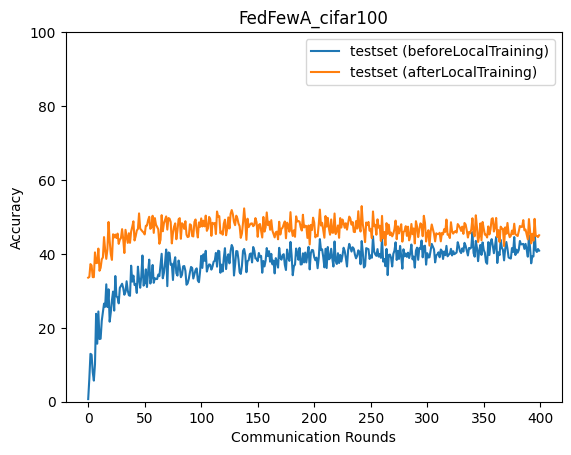

Data behind this chart, as committed beside it:
epoch, accuracy_test_before, accuracy_test_after
0, 0.7052, 33.57
1, 6.242, 33.76
2, 12.96, 37.24
3, 12.72, 36.89
4, 7.99, 33.71
5, 5.71, 33.7
6, 10.16, 40.4
7, 23.79, 37.49
8, 15.7, 37.57
9, 24.42, 41.44
10, 16.95, 35.43
11, 17.05, 36.22
12, 21.9, 38.55
13, 24.17, 39.04
14, 26.54, 44.54
15, 25.67, 41.07
16, 31.76, 38.66
17, 25.61, 41.25
18, 30.42, 48.63
19, 21.65, 43.5
20, 24.18, 39.95
21, 27.43, 38.37
22, 29.8, 45.31
23, 24.65, 44.45
24, 34.01, 45.21
25, 28.47, 44.29
26, 28.26, 45.5
27, 26.62, 42.71
28, 30.82, 43.83
29, 31.37, 44.3
30, 31.92, 46.69
31, 30.75, 43.92
32, 28.94, 40.23
33, 29.71, 46.51
34, 32.59, 44.8
35, 30.09, 42.98
36, 28.81, 45.59
37, 28.66, 42.99
38, 36.81, 46.07
39, 32.5, 47.35
40, 34.11, 48.8
41, 31.59, 43.63
42, 31.86, 44.76
43, 29.43, 46.32
44, 36.54, 46.75
45, 33.07, 50.95
46, 30.83, 46.85
47, 34.01, 46.46
48, 39.57, 46.09
49, 31.4, 45.78
50, 32.04, 45.26
51, 35.82, 47.6
52, 31.03, 47.65
53, 35.06, 49.11
54, 38.45, 50.03
55, 31.98, 46.77
56, 33.6, 47.24
57, 37.01, 50.31
58, 32.18, 45.68
59, 33.4, 49.67
... 340 more rows
